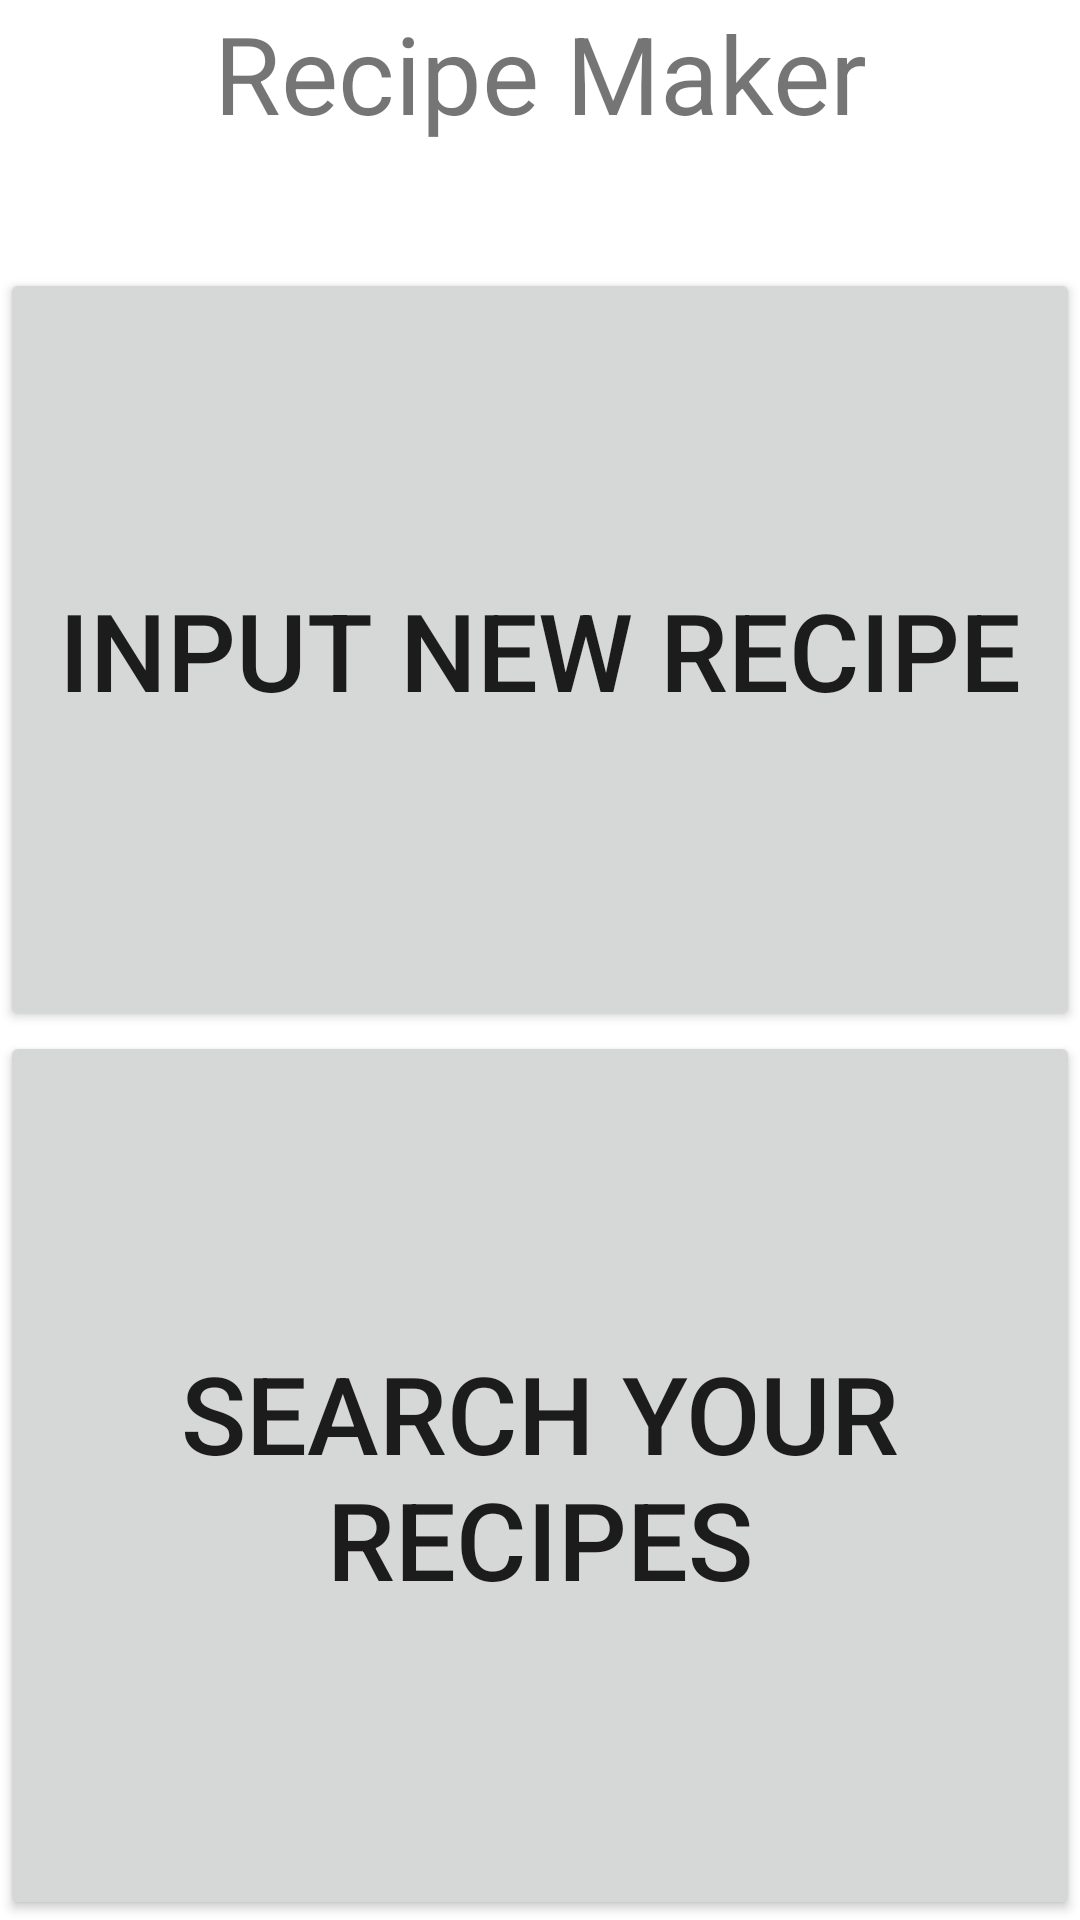

Here is an Android app screen rendered from its layout file. Give the layout XML and the strings, colors and styles it references.
<!-- AndroidManifest.xml: application theme Theme.RecipeMaker -->
<!-- res/layout/activity_home_page.xml -->
<?xml version="1.0" encoding="utf-8"?>
<LinearLayout xmlns:android="http://schemas.android.com/apk/res/android"
    xmlns:app="http://schemas.android.com/apk/res-auto"
    xmlns:tools="http://schemas.android.com/tools"
    android:id="@+id/linear_layout"
    android:layout_width="match_parent"
    android:layout_height="match_parent"
    android:orientation="vertical"
    tools:context=".HomePage">

    <TextView
        android:id="@+id/recipeMaker"
        android:layout_width="match_parent"
        android:layout_height="wrap_content"
        android:layout_weight=".1"
        android:text="Recipe Maker"
        android:textAlignment="center"
        android:textSize="36sp" />

    <Button
        android:id="@+id/inputNewRecipe"
        android:layout_width="match_parent"
        android:layout_height="wrap_content"
        android:layout_weight=".45"
        android:text="Input New Recipe"
        android:textSize="36sp" />

    <Button
        android:id="@+id/searchYourRecipes"
        android:layout_width="match_parent"
        android:layout_height="wrap_content"
        android:layout_weight=".45"
        android:text="Search Your Recipes"
        android:textSize="36sp" />
</LinearLayout>
<!-- resources referenced by this layout -->
<resources>
  <style name="Theme.RecipeMaker" parent="Theme.MaterialComponents.DayNight.DarkActionBar">
          
          <item name="colorPrimary">@color/purple_500</item>
          <item name="colorPrimaryVariant">@color/purple_700</item>
          <item name="colorOnPrimary">@color/white</item>
          
          <item name="colorSecondary">@color/teal_200</item>
          <item name="colorSecondaryVariant">@color/teal_700</item>
          <item name="colorOnSecondary">@color/black</item>
          
          <item name="android:statusBarColor" tools:targetApi="l">?attr/colorPrimaryVariant</item>
          
      </style>
  <!-- not gathered from this repository: default colours our renderer supplied (Android Studio template values) -->
  <color name="purple_500">#FF6200EE</color>
  <color name="purple_700">#FF3700B3</color>
  <color name="teal_200">#FF03DAC5</color>
  <color name="teal_700">#FF018786</color>
  <color name="black">#FF000000</color>
  <color name="white">#FFFFFFFF</color>
</resources>
